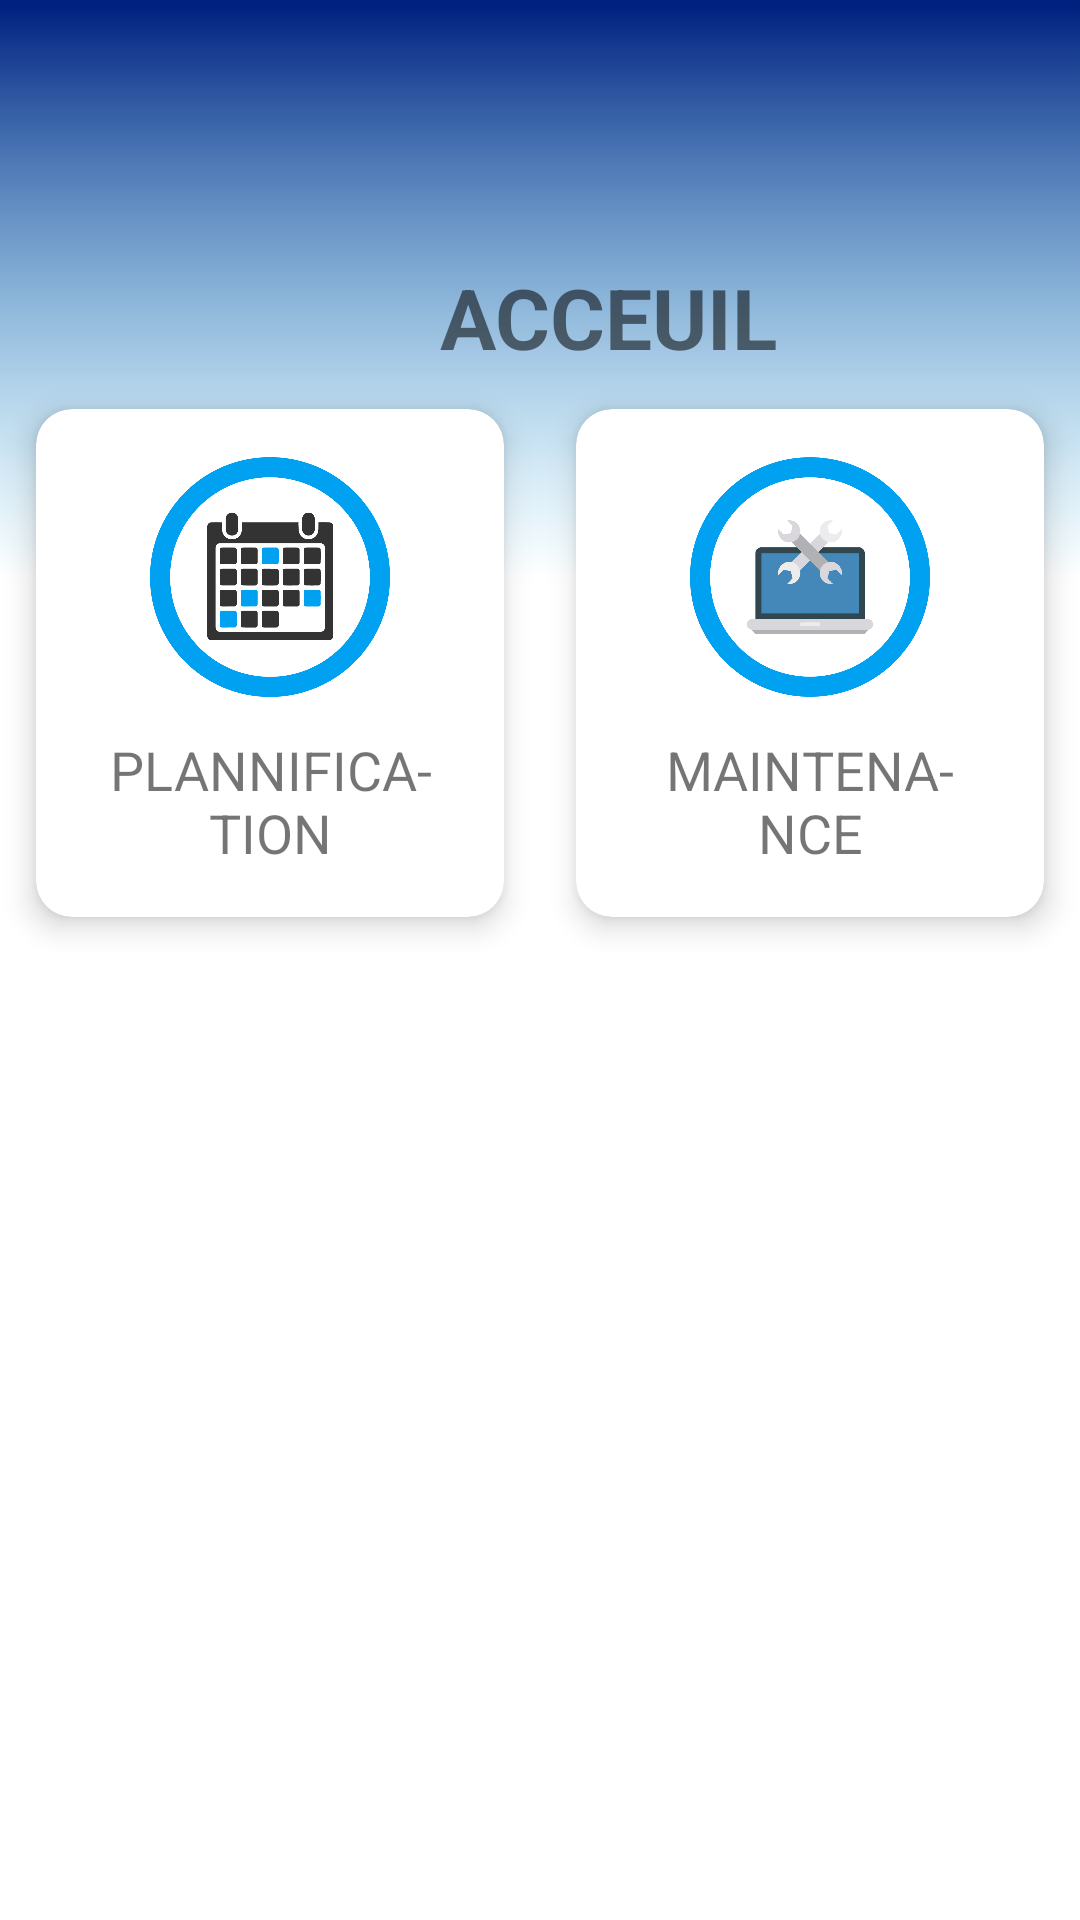

Write the Android layout XML for this screen, with the resource values it uses.
<!-- AndroidManifest.xml: application theme Theme.RadioMonastir -->
<!-- res/layout/activity_home_technicien.xml -->
<?xml version="1.0" encoding="utf-8"?>
<ScrollView
    xmlns:android="http://schemas.android.com/apk/res/android"
    xmlns:app="http://schemas.android.com/apk/res-auto"
    xmlns:tools="http://schemas.android.com/tools"
    android:layout_width="match_parent"
    android:layout_height="match_parent"
    android:background="@drawable/bghome"
    android:fillViewport="false"
    tools:context=".HomeTechnicienActivity">
    <LinearLayout
        android:layout_width="match_parent"
        android:layout_height="match_parent"
        android:orientation="vertical">

        <RelativeLayout
            android:layout_width="match_parent"
            android:layout_height="wrap_content"
            android:gravity="center">


            <ImageView
                android:id="@+id/imageView7"
                android:layout_width="wrap_content"
                android:layout_height="62dp"
                android:layout_marginTop="20dp"
                android:src="@drawable/home" />

            <TextView
                android:id="@+id/textView"
                android:layout_width="match_parent"
                android:layout_height="match_parent"
                android:layout_below="@+id/imageView7"
                android:layout_marginTop="5dp"
                android:gravity="center"
                android:text="ACCEUIL"
                android:textSize="28sp"
                android:textStyle="bold" />

            <ImageView
                android:id="@+id/imageView18"
                android:layout_width="35dp"
                android:layout_height="35dp"
                android:layout_alignRight="@id/imageView7"
                android:layout_marginTop="10dp"
                android:layout_marginEnd="10dp"
                android:layout_marginRight="10dp"
                android:onClick="logout"
                android:scaleType="fitXY"
                android:src="@drawable/logout" />
        </RelativeLayout>

    <LinearLayout
        android:orientation="vertical"
        android:layout_width="match_parent"
        android:layout_height="wrap_content"
        >
    <LinearLayout
        android:layout_width="match_parent"
        android:layout_height="wrap_content"
        android:layout_marginBottom="20dp"
        android:orientation="horizontal">


        <androidx.cardview.widget.CardView
            android:layout_width="0dp"
            android:layout_height="wrap_content"
            android:layout_rowWeight="1"
            android:layout_columnWeight="1"
            android:layout_weight="1"
            android:layout_margin="12dp"
            android:onClick="afficheplanificationtechnicien"
            app:cardCornerRadius="12dp"
            app:cardElevation="6dp">

            <LinearLayout
                android:layout_width="match_parent"
                android:layout_height="match_parent"
                android:gravity="center"
                android:orientation="vertical"
                android:padding="16dp">

                <ImageView
                    android:id="@+id/imageButton"
                    android:layout_width="80dp"
                    android:layout_height="80dp"
                    android:scaleType="fitXY"
                    android:src="@drawable/planification" />

                <TextView
                    android:id="@+id/textView2"
                    android:layout_width="wrap_content"
                    android:layout_height="wrap_content"
                    android:layout_marginTop="12dp"
                    android:gravity="center"
                    android:text="PLANNIFICA- TION"
                    android:textSize="18dp" />


            </LinearLayout>

        </androidx.cardview.widget.CardView>

        <androidx.cardview.widget.CardView
            android:layout_width="0dp"
            android:layout_height="wrap_content"
            android:layout_rowWeight="1"
            android:layout_columnWeight="1"
            android:layout_margin="12dp"
            android:layout_weight="1"
            android:onClick="affichemaintenancetechnicien"
            app:cardCornerRadius="12dp"
            app:cardElevation="6dp">

            <LinearLayout
                android:layout_width="match_parent"
                android:layout_height="match_parent"
                android:gravity="center"
                android:orientation="vertical"
                android:padding="16dp">

                <ImageView
                    android:id="@+id/imageButton4"
                    android:layout_width="80dp"
                    android:layout_height="80dp"
                    android:scaleType="fitXY"
                    android:src="@drawable/maintenance" />

                <TextView
                    android:id="@+id/textView8"
                    android:layout_width="wrap_content"
                    android:layout_height="wrap_content"
                    android:layout_marginTop="12dp"
                    android:gravity="center"
                    android:text="MAINTENA- NCE"
                    android:textSize="18dp" />
            </LinearLayout>
        </androidx.cardview.widget.CardView>
    </LinearLayout>
    </LinearLayout>
    </LinearLayout>

</ScrollView>
<!-- resources referenced by this layout -->
<resources>
  <!-- drawable bghome: png bitmap (drawable-v24, 715 bytes) -->
  <!-- drawable maintenance: png bitmap (drawable-v24, 36488 bytes) -->
  <!-- drawable planification: png bitmap (drawable-v24, 32618 bytes) -->
  <style name="Theme.RadioMonastir" parent="Theme.MaterialComponents.DayNight.DarkActionBar">
          
          <item name="colorPrimary">@color/blue</item>
          <item name="colorPrimaryVariant">@color/blue</item>
          <item name="colorOnPrimary">@color/white</item>
          
          <item name="colorSecondary">@color/teal_200</item>
          <item name="colorSecondaryVariant">@color/teal_700</item>
          <item name="colorOnSecondary">@color/black</item>
          
          <item name="android:statusBarColor" tools:targetApi="l">?attr/colorPrimaryVariant</item>
          
      </style>
  <color name="blue">#00217f</color>
  <color name="white">#FFFFFFFF</color>
  <color name="teal_200">#FF03DAC5</color>
  <color name="teal_700">#FF018786</color>
  <color name="black">#FF000000</color>
</resources>
